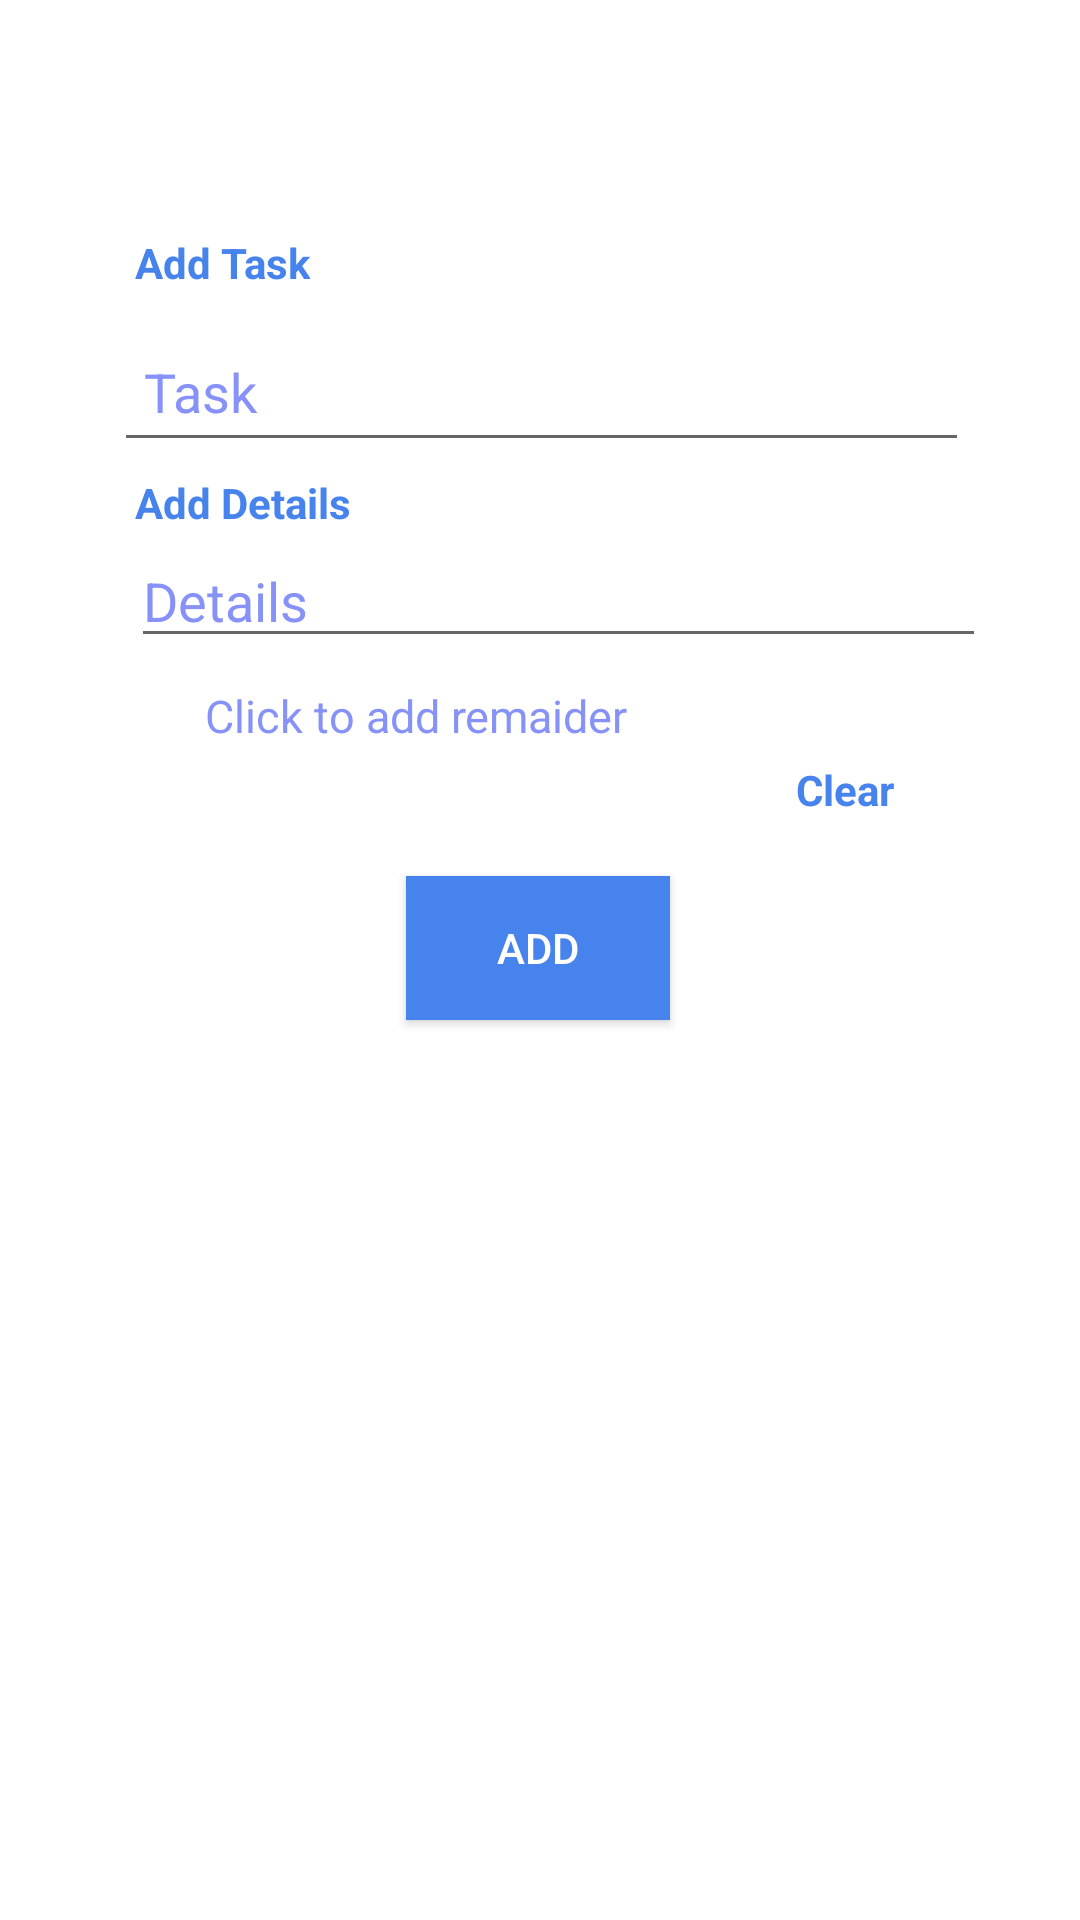

Here is an Android app screen rendered from its layout file. Give the layout XML and the strings, colors and styles it references.
<!-- AndroidManifest.xml: application theme Theme.CompleteNotes -->
<!-- res/layout/activity_editor.xml -->
<?xml version="1.0" encoding="utf-8"?>
<androidx.constraintlayout.widget.ConstraintLayout xmlns:android="http://schemas.android.com/apk/res/android"
    xmlns:app="http://schemas.android.com/apk/res-auto"
    xmlns:tools="http://schemas.android.com/tools"
    android:layout_width="match_parent"
    android:layout_height="match_parent"
    tools:context=".EditorActivity">

    <EditText
        android:id="@+id/title_text"
        android:layout_width="285dp"
        android:layout_height="50dp"
        android:layout_marginTop="7dp"
        android:capitalize="characters"
        android:ems="10"
        android:hint="Task"
        android:inputType="textPersonName"
        android:paddingStart="10dp"
        android:textColor="@color/black"
        android:textColorHint="@color/lavender"
        app:layout_constraintEnd_toEndOf="parent"
        app:layout_constraintHorizontal_bias="0.507"
        app:layout_constraintStart_toStartOf="parent"
        app:layout_constraintTop_toBottomOf="@+id/textView3" />

    <Button
        android:id="@+id/addButton"
        android:layout_width="wrap_content"
        android:layout_height="wrap_content"
        android:layout_marginTop="12dp"
        android:background="@color/colorPrimaryDark"
        android:text="Add"
        android:textColor="@android:color/white"
        app:layout_constraintBottom_toBottomOf="parent"
        app:layout_constraintEnd_toEndOf="parent"
        app:layout_constraintHorizontal_bias="0.498"
        app:layout_constraintStart_toStartOf="parent"
        app:layout_constraintTop_toBottomOf="@+id/clearTIme_button"
        app:layout_constraintVertical_bias="0.024" />

    <TextView
        android:id="@+id/textView4"
        android:layout_width="wrap_content"
        android:layout_height="wrap_content"
        android:layout_marginStart="45dp"
        android:layout_marginTop="4dp"
        android:layout_marginEnd="286dp"
        android:text="Add Details"
        android:textColor="@color/colorPrimaryDark"
        android:textStyle="bold"
        app:layout_constraintEnd_toEndOf="parent"
        app:layout_constraintHorizontal_bias="0.0"
        app:layout_constraintStart_toStartOf="parent"
        app:layout_constraintTop_toBottomOf="@+id/title_text" />

    <EditText
        android:id="@+id/detail_text"
        android:layout_width="285dp"
        android:layout_height="wrap_content"
        android:layout_marginStart="69dp"
        android:layout_marginTop="1dp"
        android:layout_marginEnd="57dp"
        android:ems="10"
        android:gravity="start|top"
        android:hint="Details"
        android:inputType="textMultiLine"
        android:textColor="@color/black"
        android:textColorHint="@color/lavender"
        app:layout_constraintEnd_toEndOf="parent"
        app:layout_constraintStart_toStartOf="parent"
        app:layout_constraintTop_toBottomOf="@+id/textView4" />

    <TextView
        android:id="@+id/textView3"
        android:layout_width="wrap_content"
        android:layout_height="wrap_content"
        android:layout_marginStart="45dp"
        android:layout_marginTop="78dp"
        android:text="Add Task"
        android:textColor="@color/colorPrimaryDark"
        android:textStyle="bold"
        app:layout_constraintStart_toStartOf="parent"
        app:layout_constraintTop_toTopOf="parent" />

    <TextView
        android:id="@+id/dateTime_text"
        android:layout_width="wrap_content"
        android:layout_height="wrap_content"
        android:layout_marginStart="45dp"
        android:layout_marginTop="4dp"
        android:clickable="true"
        android:hint="Click to add remaider"
        android:padding="5dp"
        android:textColor="@color/black"
        android:textColorHint="@color/lavender"
        android:textSize="15sp"
        app:layout_constraintEnd_toEndOf="parent"
        app:layout_constraintHorizontal_bias="0.111"
        app:layout_constraintStart_toStartOf="parent"
        app:layout_constraintTop_toBottomOf="@+id/detail_text" />

    <TextView
        android:id="@+id/clearTIme_button"
        android:layout_width="wrap_content"
        android:layout_height="wrap_content"
        android:layout_marginStart="45dp"
        android:clickable="true"
        android:onClick="clearTime"
        android:text="Clear"
        android:textColor="@color/colorPrimaryDark"
        android:textStyle="bold"
        app:layout_constraintEnd_toEndOf="parent"
        app:layout_constraintHorizontal_bias="0.78"
        app:layout_constraintStart_toStartOf="parent"
        app:layout_constraintTop_toBottomOf="@+id/dateTime_text" />

</androidx.constraintlayout.widget.ConstraintLayout>
<!-- resources referenced by this layout -->
<resources>
  <color name="black">#FF000000</color>
  <color name="colorPrimaryDark">#4783EC</color>
  <color name="lavender">#8692f7</color>
  <style name="Theme.CompleteNotes" parent="Theme.MaterialComponents.DayNight.DarkActionBar">
          
          <item name="colorPrimary">@color/lavender</item>
          <item name="colorPrimaryVariant">@color/lavender</item>
          <item name="colorOnPrimary">@color/white</item>
          
          <item name="colorSecondary">@color/teal_200</item>
          <item name="colorSecondaryVariant">@color/teal_700</item>
          <item name="colorOnSecondary">@color/black</item>
          
          <item name="android:statusBarColor">?attr/colorPrimaryVariant</item>
          
      </style>
  <color name="white">#FFFFFFFF</color>
  <color name="teal_200">#FF03DAC5</color>
  <color name="teal_700">#FF018786</color>
</resources>
